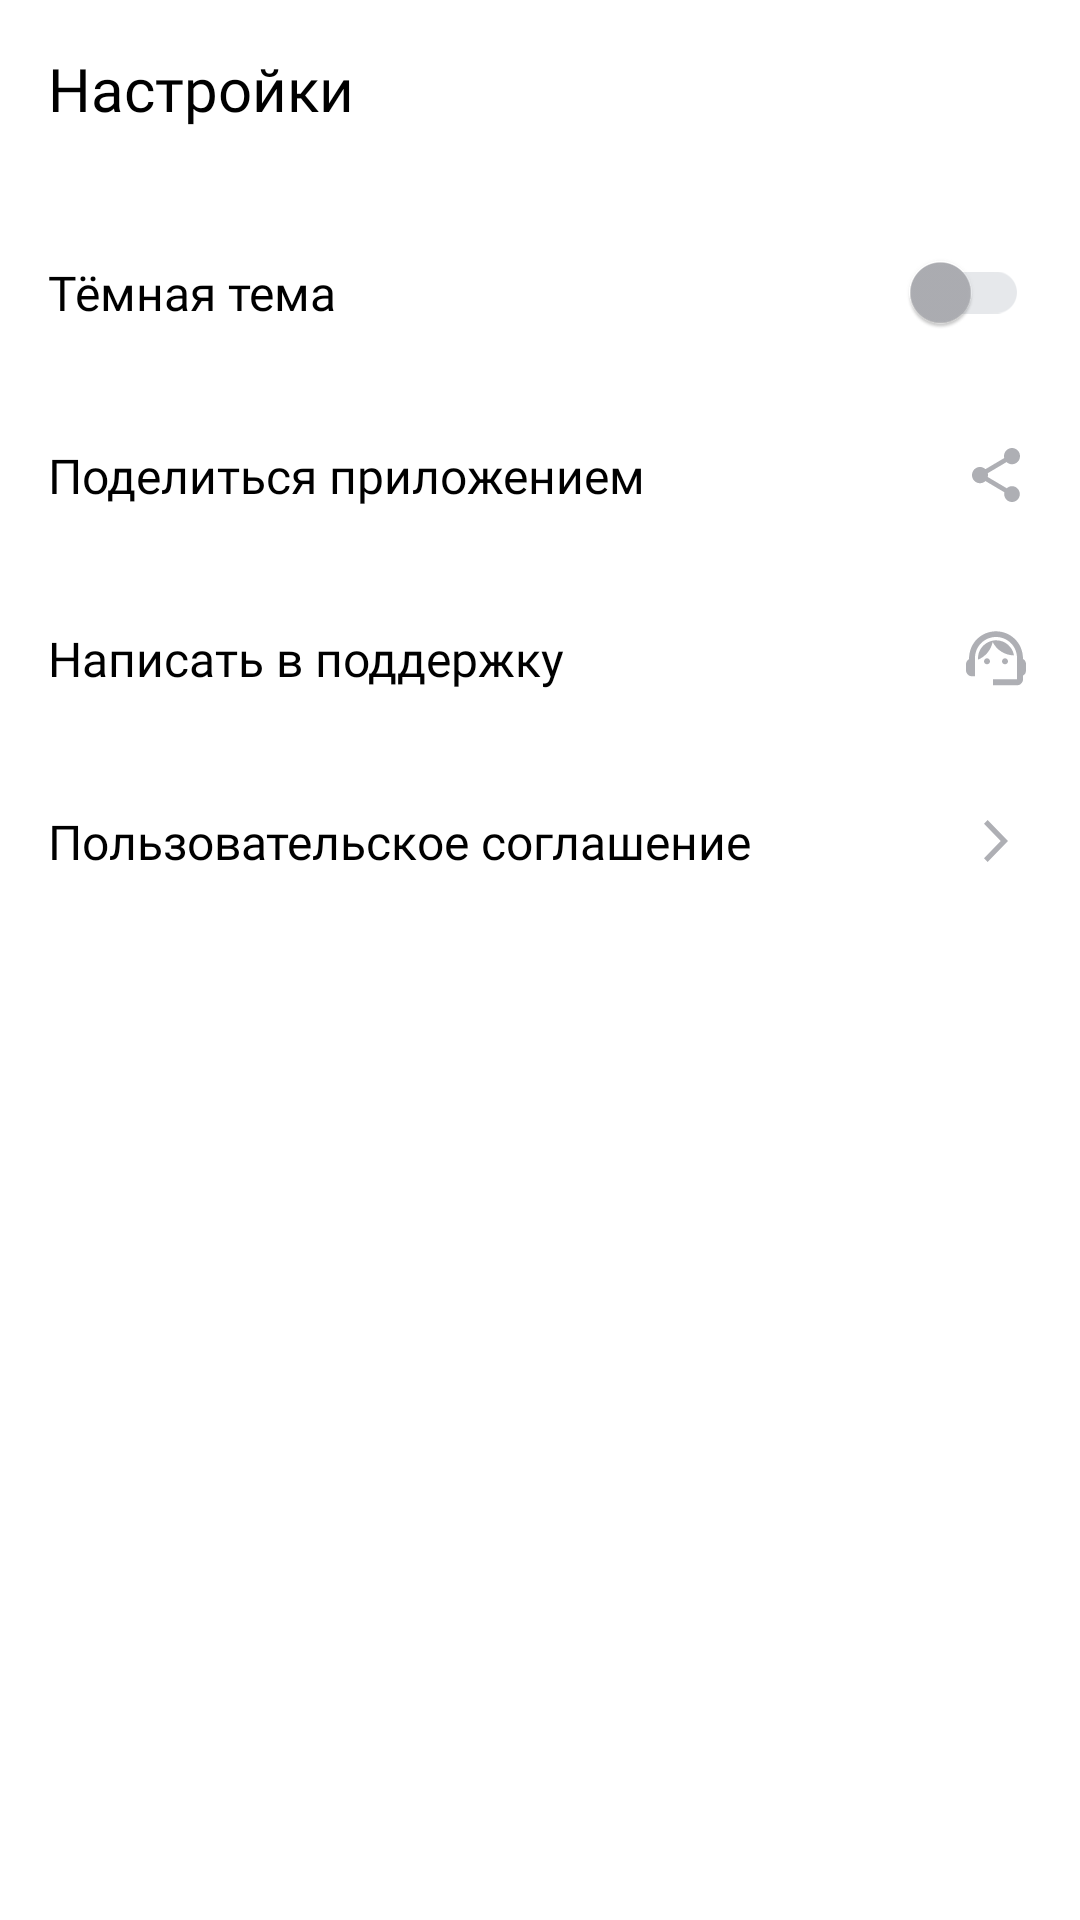

This screen was rendered from an Android layout file. Write that file and the resources it references.
<!-- AndroidManifest.xml: application theme Base.Theme.PlaylistMaker -->
<!-- res/layout/fragment_settings.xml -->
<?xml version="1.0" encoding="utf-8"?>
<FrameLayout xmlns:android="http://schemas.android.com/apk/res/android"
    xmlns:app="http://schemas.android.com/apk/res-auto"
    android:id="@+id/settings_root"
    android:layout_width="match_parent"
    android:layout_height="match_parent"
    android:background="?attr/colorSecondary">

    <LinearLayout
        android:layout_width="match_parent"
        android:layout_height="match_parent"
        android:orientation="vertical"
        android:paddingHorizontal="@dimen/layout_padding_horizontal"
        android:paddingTop="@dimen/layout_padding_top"
        android:paddingBottom="@dimen/layout_padding_bottom">


        <TextView
            style="@style/SettingsTitleStyle"
            android:id="@+id/title"
            android:layout_width="wrap_content"
            android:layout_height="wrap_content"
            android:layout_marginBottom="@dimen/margin_bottom_between_blocks"
            android:text="@string/settings" />


        <LinearLayout
            android:layout_width="match_parent"
            android:layout_height="@dimen/item_height"
            android:gravity="center_vertical"
            android:orientation="horizontal"
            android:paddingVertical="@dimen/icon_padding">

            <TextView
                style="@style/SettingsItemTextStyle"
                android:layout_width="0dp"
                android:layout_height="wrap_content"
                android:layout_weight="1"
                android:text="@string/dark_tema" />

            <com.google.android.material.switchmaterial.SwitchMaterial
                android:id="@+id/themeSwitcher"
                style="@style/AppSwitchStyle"
                android:layout_width="wrap_content"
                android:layout_height="wrap_content"
                android:layout_marginEnd="1dp" />
        </LinearLayout>


        <LinearLayout
            android:id="@+id/share_button"
            android:layout_width="match_parent"
            android:layout_height="@dimen/item_height"
            android:clickable="true"
            android:focusable="true"
            android:gravity="center_vertical"
            android:orientation="horizontal">

            <TextView
                style="@style/SettingsItemTextStyle"
                android:layout_width="0dp"
                android:layout_height="wrap_content"
                android:layout_weight="1"
                android:layout_marginEnd="@dimen/text_margin_end"
                android:text="@string/share" />

            <ImageView
                android:layout_width="@dimen/icon_size"
                android:layout_height="@dimen/icon_size"
                android:contentDescription="@string/share"
                android:src="@drawable/share_icon"
                app:tint="?attr/iconsetting" />
        </LinearLayout>


        <LinearLayout
            android:id="@+id/support_button"
            android:layout_width="match_parent"
            android:layout_height="@dimen/item_height"
            android:clickable="true"
            android:focusable="true"
            android:gravity="center_vertical"
            android:orientation="horizontal">

            <TextView
                style="@style/SettingsItemTextStyle"
                android:layout_width="0dp"
                android:layout_height="wrap_content"
                android:layout_weight="1"
                android:layout_marginEnd="@dimen/text_margin_end"
                android:text="@string/support" />

            <ImageView
                android:layout_width="@dimen/icon_size"
                android:layout_height="@dimen/icon_size"
                android:contentDescription="@string/support"
                android:src="@drawable/support"
                app:tint="?attr/iconsetting" />
        </LinearLayout>


        <LinearLayout
            android:id="@+id/agreement_button"
            android:layout_width="match_parent"
            android:layout_height="@dimen/item_height"
            android:clickable="true"
            android:focusable="true"
            android:gravity="center_vertical"
            android:orientation="horizontal">

            <TextView
                style="@style/SettingsItemTextStyle"
                android:layout_width="0dp"
                android:layout_height="wrap_content"
                android:layout_weight="1"
                android:layout_marginEnd="@dimen/text_margin_end"
                android:text="@string/user_agreement" />

            <ImageView
                android:layout_width="@dimen/icon_size"
                android:layout_height="@dimen/icon_size"
                android:contentDescription="@string/user_agreement"
                android:src="@drawable/agreement"
                app:tint="@color/YP_Text_Gray" />
        </LinearLayout>

    </LinearLayout>
</FrameLayout>
<!-- resources referenced by this layout -->
<resources>
  <color name="YP_Text_Gray">#AEAFB4</color>
  <dimen name="icon_padding">12dp</dimen>
  <dimen name="icon_size">24dp</dimen>
  <dimen name="item_height">61dp</dimen>
  <dimen name="layout_padding_bottom">56dp</dimen>
  <dimen name="layout_padding_horizontal">16dp</dimen>
  <dimen name="layout_padding_top">16dp</dimen>
  <dimen name="margin_bottom_between_blocks">24dp</dimen>
  <dimen name="text_margin_end">21dp</dimen>
  <!-- drawable agreement (drawable) -->
  <vector xmlns:android="http://schemas.android.com/apk/res/android"
      android:width="24dp"
      android:height="24dp"
      android:viewportWidth="24"
      android:viewportHeight="24">
    <path
        android:pathData="M8,17.749L9.213,19L16,12L9.213,5L8,6.252L13.573,12L8,17.749Z"
        android:fillColor="#AEAFB4"/>
  </vector>
  <!-- drawable share_icon (drawable) -->
  <vector xmlns:android="http://schemas.android.com/apk/res/android"
      android:width="24dp"
      android:height="24dp"
      android:viewportWidth="24"
      android:viewportHeight="24">
    <path
        android:pathData="M17.333,15.723C16.658,15.723 16.053,15.994 15.591,16.419L9.253,12.669C9.298,12.461 9.333,12.253 9.333,12.036C9.333,11.819 9.298,11.611 9.253,11.404L15.52,7.69C16,8.142 16.631,8.422 17.333,8.422C18.809,8.422 20,7.211 20,5.711C20,4.211 18.809,3 17.333,3C15.858,3 14.667,4.211 14.667,5.711C14.667,5.928 14.702,6.136 14.747,6.343L8.48,10.057C8,9.605 7.369,9.325 6.667,9.325C5.191,9.325 4,10.536 4,12.036C4,13.536 5.191,14.747 6.667,14.747C7.369,14.747 8,14.467 8.48,14.015L14.809,17.774C14.764,17.964 14.738,18.163 14.738,18.361C14.738,19.816 15.902,21 17.333,21C18.764,21 19.929,19.816 19.929,18.361C19.929,16.907 18.764,15.723 17.333,15.723Z"
        android:fillColor="#AEAFB4"/>
  </vector>
  <string name="dark_tema">Тёмная тема</string>
  <string name="settings">Настройки</string>
  <string name="share">Поделиться приложением</string>
  <string name="support">Написать в поддержку</string>
  <string name="user_agreement">Пользовательское соглашение</string>
  <style name="AppSwitchStyle" parent="Widget.MaterialComponents.CompoundButton.Switch">
          <item name="thumbTint">?attr/switchThumbTint</item>
          <item name="trackTint">?attr/switchTrackTint</item>
      </style>
  <style name="SettingsItemTextStyle">
          <item name="android:textColor">?attr/colorOnSecondary</item>
          <item name="android:textSize">@dimen/text_size_normal</item>
          <item name="android:textStyle">normal</item>
          <item name="android:fontFamily">@font/ys_display_regular</item>
          <item name="android:textFontWeight">400</item>
      </style>
  <style name="SettingsTitleStyle">
          <item name="android:textColor">?attr/colorOnPrimary</item>
          <item name="android:textStyle">bold</item>
          <item name="android:textSize">@dimen/title_text_size</item>
          <item name="android:fontFamily">@font/ys_display_medium</item>
          <item name="android:textFontWeight">500</item>
      </style>
  <dimen name="text_size_normal">16dp</dimen>
  <dimen name="title_text_size">20dp</dimen>
  <color name="YP_Blue">#3772E7</color>
  <color name="white">#FFFFFFFF</color>
  <color name="black">#FF000000</color>
  <color name="YP_Light_Gray">#E6E8EB</color>
</resources>
